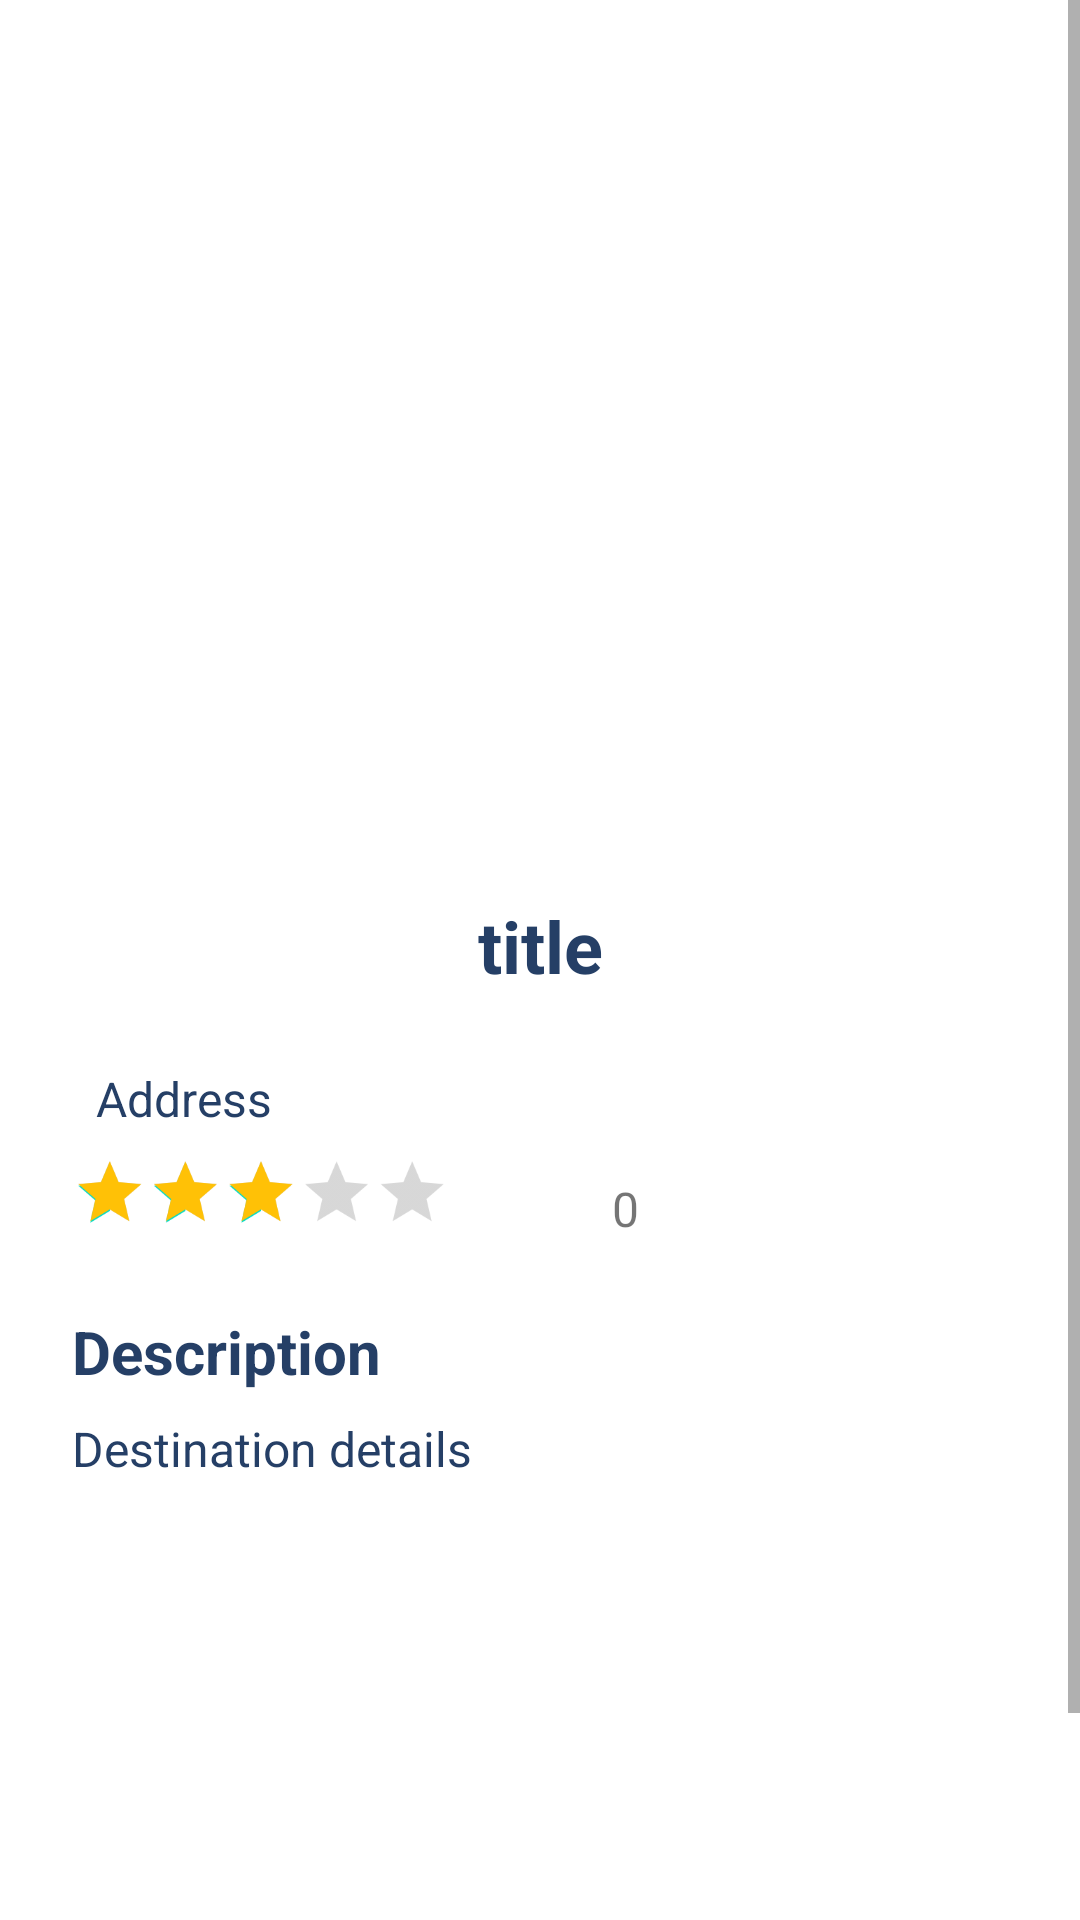

Reconstruct the res/layout file that produces this screen, plus the resources it refers to.
<!-- AndroidManifest.xml: application theme Theme.TravelCompanionApp -->
<!-- res/layout/activity_destination_detail.xml -->
<?xml version="1.0" encoding="utf-8"?>
<androidx.constraintlayout.widget.ConstraintLayout xmlns:android="http://schemas.android.com/apk/res/android"
    xmlns:app="http://schemas.android.com/apk/res-auto"
    xmlns:tools="http://schemas.android.com/tools"
    android:id="@+id/main"
    android:layout_width="match_parent"
    android:layout_height="match_parent"
    tools:context=".view.activity.DestinationDetailActivity"
    >

    <ScrollView
        android:layout_width="match_parent"
        android:layout_height="match_parent"
        android:fillViewport="true"
        android:paddingBottom="20dp">

        <LinearLayout
            android:layout_width="match_parent"
            android:layout_height="wrap_content"
            android:orientation="vertical"
            android:layout_marginTop="75dp">


            <androidx.constraintlayout.widget.ConstraintLayout
                android:layout_width="match_parent"
                android:layout_height="200dp"
                app:layout_constraintEnd_toEndOf="parent"
                app:layout_constraintStart_toStartOf="parent"
                app:layout_constraintTop_toTopOf="parent">


                <androidx.viewpager2.widget.ViewPager2
                    android:id="@+id/destinationImageSlider"
                    android:layout_width="match_parent"
                    android:layout_height="200dp"
                    android:paddingStart="24dp"
                    android:paddingEnd="24dp"
                    app:layout_constraintBottom_toBottomOf="parent"
                    app:layout_constraintEnd_toEndOf="parent"
                    app:layout_constraintStart_toStartOf="parent"
                    app:layout_constraintTop_toTopOf="parent" >
                </androidx.viewpager2.widget.ViewPager2>


                <ImageView
                    android:id="@+id/backBtn"
                    android:layout_width="wrap_content"
                    android:layout_height="wrap_content"
                    android:layout_marginStart="40dp"
                    android:layout_marginTop="10dp"
                    app:layout_constraintStart_toStartOf="parent"
                    app:layout_constraintTop_toTopOf="parent"
                    app:srcCompat="@drawable/back" />


            </androidx.constraintlayout.widget.ConstraintLayout>

            <androidx.constraintlayout.widget.ConstraintLayout
                android:layout_width="match_parent"
                android:layout_height="wrap_content">

                <LinearLayout
                    android:layout_width="match_parent"
                    android:layout_height="wrap_content"
                    android:orientation="vertical"
                    app:layout_constraintEnd_toEndOf="parent"
                    app:layout_constraintStart_toStartOf="parent"
                    app:layout_constraintTop_toTopOf="parent">

                    <TextView
                        android:id="@+id/titleTxt"
                        android:layout_width="match_parent"
                        android:layout_height="wrap_content"
                        android:layout_margin="24dp"
                        android:layout_weight="1"
                        android:text="title"
                        android:textAlignment="center"
                        android:textColor="@color/dark_blue"
                        android:textSize="24sp"
                        android:textStyle="bold" />

                    <LinearLayout
                        android:layout_width="match_parent"
                        android:layout_height="wrap_content"
                        android:layout_marginStart="24dp"
                        android:orientation="horizontal">

                        <ImageView
                            android:id="@+id/imageView2"
                            android:layout_width="wrap_content"
                            android:layout_height="wrap_content"
                            android:layout_gravity="center"
                            app:srcCompat="@drawable/location" />

                        <TextView
                            android:id="@+id/addressTxt"
                            android:layout_width="wrap_content"
                            android:layout_height="wrap_content"
                            android:layout_marginStart="8dp"
                            android:layout_weight="1"
                            android:text="Address"
                            android:textColor="@color/dark_blue"
                            android:textSize="16sp" />
                    </LinearLayout>

                    <LinearLayout
                        android:layout_width="match_parent"
                        android:layout_height="wrap_content"
                        android:layout_marginStart="24dp"
                        android:layout_marginTop="8dp"
                        android:orientation="horizontal">

                        <RatingBar
                            android:id="@+id/ratingBar"
                            style="@android:style/Widget.DeviceDefault.RatingBar.Indicator"
                            android:layout_width="wrap_content"
                            android:layout_height="wrap_content"
                            android:indeterminate="false"
                            android:isIndicator="true"
                            android:numStars="5"
                            android:progressTint="#ffc106"
                            android:rating="3"
                            android:scaleX="0.7"
                            android:scaleY="0.7"
                            android:stepSize="0.1"
                            android:transformPivotX="0dp" />

                        <TextView
                            android:id="@+id/ratingTxt"
                            android:layout_width="wrap_content"
                            android:layout_height="wrap_content"
                            android:layout_gravity="center_vertical"
                            android:text="0"
                            android:textSize="16sp" />

                    </LinearLayout>

                    <TextView
                        android:id="@+id/textView12"
                        android:layout_width="match_parent"
                        android:layout_height="wrap_content"
                        android:layout_marginStart="24dp"
                        android:layout_marginTop="16dp"
                        android:text="Description"
                        android:textColor="@color/dark_blue"
                        android:textSize="20sp"
                        android:textStyle="bold" />

                    <TextView
                        android:id="@+id/descriptionTxt"
                        android:layout_width="match_parent"
                        android:layout_height="wrap_content"
                        android:layout_marginStart="24dp"
                        android:layout_marginTop="8dp"
                        android:layout_marginEnd="24dp"
                        android:layout_marginBottom="100dp"
                        android:text="Destination details"
                        android:textColor="@color/dark_blue"
                        android:justificationMode="inter_word"
                        android:textSize="16sp" />


                </LinearLayout>

            </androidx.constraintlayout.widget.ConstraintLayout>

        </LinearLayout>
    </ScrollView>

</androidx.constraintlayout.widget.ConstraintLayout>
<!-- resources referenced by this layout -->
<resources>
  <color name="dark_blue">#253f66</color>
  <style name="Theme.TravelCompanionApp" parent="Theme.MaterialComponents.Light.NoActionBar">
  
          <item name="colorPrimary">@color/purple_500</item>
          <item name="colorPrimaryVariant">@color/purple_700</item>
          <item name="colorOnPrimary">@color/white</item>
          <item name="colorSecondary">@color/teal_200</item>
          <item name="colorSecondaryVariant">@color/teal_700</item>
          <item name="colorOnSecondary">@color/black</item>
          <item name="android:statusBarColor">@color/yellow</item>
  
      </style>
  <color name="purple_500">#FF6200EE</color>
  <color name="purple_700">#FF3700B3</color>
  <color name="white">#FFFFFFFF</color>
  <color name="teal_200">#FF03DAC5</color>
  <color name="teal_700">#FF018786</color>
  <color name="black">#FF000000</color>
  <color name="yellow">#6495ED</color>
</resources>
